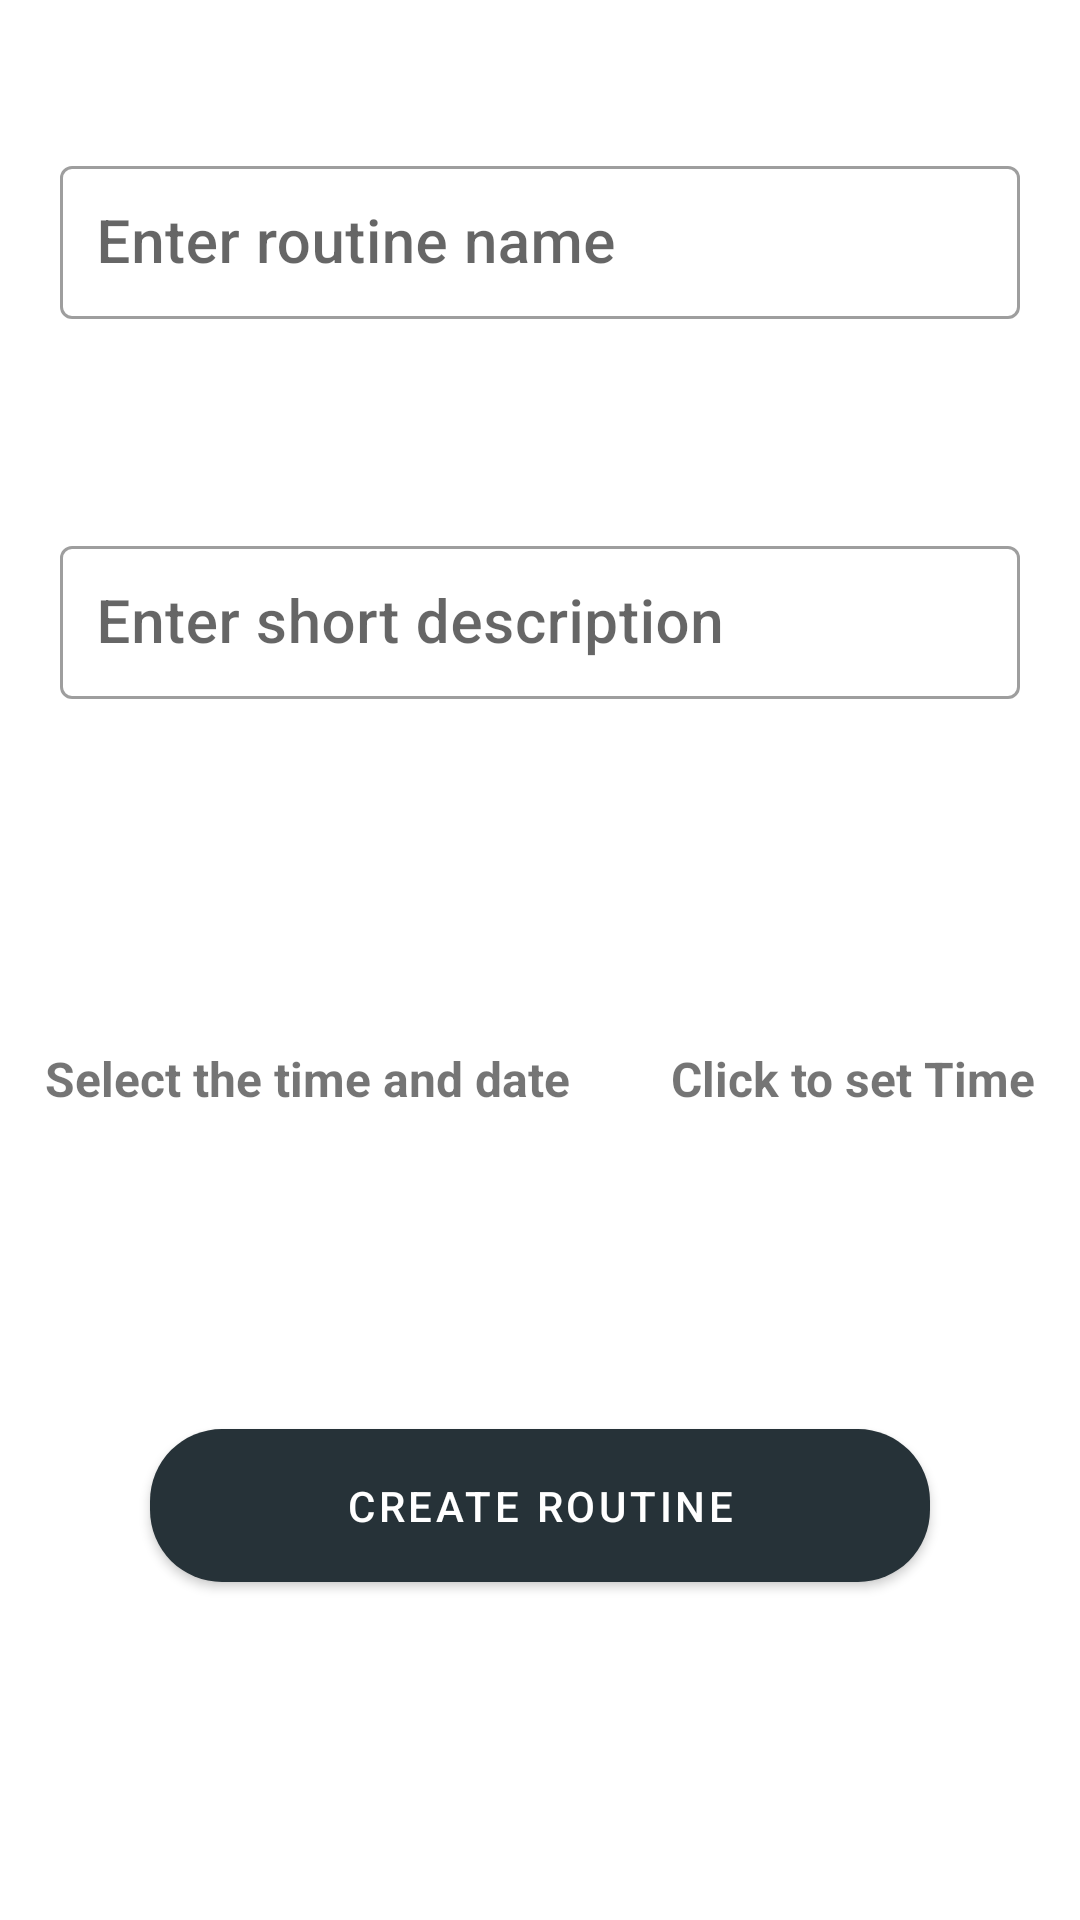

Layout XML and referenced resources for this Android screen:
<!-- AndroidManifest.xml: application theme AppTheme -->
<!-- res/layout/create_routine_fragment.xml -->
<?xml version="1.0" encoding="utf-8"?>
<layout xmlns:android="http://schemas.android.com/apk/res/android"
    xmlns:app="http://schemas.android.com/apk/res-auto"
    xmlns:tools="http://schemas.android.com/tools">

    <data>

        <variable
            name="routine"
            type="com.john.itoo.routinecheckks.app.models.Routine" />
    </data>
    

    
    
    
    

    <ScrollView
        android:layout_width="match_parent"
        android:layout_height="match_parent">

        <androidx.constraintlayout.widget.ConstraintLayout
            android:layout_width="match_parent"
            android:layout_height="wrap_content">

            <com.google.android.material.textfield.TextInputLayout
                android:id="@+id/title_header"
                style="@style/Widget.MaterialComponents.TextInputLayout.OutlinedBox"
                android:layout_width="match_parent"
                android:layout_height="wrap_content"
                android:layout_marginStart="20dp"
                android:layout_marginTop="50dp"
                android:layout_marginEnd="20dp"
                android:hint="Enter routine name"
                app:errorEnabled="true"
                app:hintEnabled="true"
                app:layout_constraintEnd_toEndOf="parent"
                app:layout_constraintStart_toStartOf="parent"
                app:layout_constraintTop_toTopOf="parent">

                <com.google.android.material.textfield.TextInputEditText

                    android:id="@+id/title"
                    android:layout_width="match_parent"
                    android:layout_height="wrap_content"
                    android:inputType="textCapSentences"
                    android:padding="12dp"
                    android:text="@{routine.title}"
                    android:textAppearance="@style/TextAppearance.MaterialComponents.Headline6" />
            </com.google.android.material.textfield.TextInputLayout>


            <com.google.android.material.textfield.TextInputLayout
                android:id="@+id/description_header"
                style="@style/Widget.MaterialComponents.TextInputLayout.OutlinedBox"
                android:layout_width="match_parent"
                android:layout_height="wrap_content"
                android:layout_marginStart="20dp"
                android:layout_marginTop="50dp"
                android:layout_marginEnd="20dp"
                android:hint="Enter short description"
                app:errorEnabled="true"
                app:hintEnabled="true"
                app:layout_constraintEnd_toEndOf="parent"
                app:layout_constraintStart_toStartOf="parent"
                app:layout_constraintTop_toBottomOf="@id/title_header">

                <com.google.android.material.textfield.TextInputEditText

                    android:id="@+id/description"
                    android:layout_width="match_parent"
                    android:layout_height="wrap_content"
                    android:inputType="textCapSentences|textMultiLine"
                    android:maxLength="500"
                    android:padding="12dp"
                    android:scrollHorizontally="false"
                    android:text="@{routine.description}"
                    android:textAppearance="@style/TextAppearance.MaterialComponents.Headline6" />
            </com.google.android.material.textfield.TextInputLayout>

            <com.google.android.material.button.MaterialButton
                android:id="@+id/hourly"
                style="@style/frequencyButton"
                android:layout_marginLeft="60dp"
                android:backgroundTint="@color/hourly_color"
                android:text="HR"
                android:textColor="@android:color/white"
                app:cornerRadius="5dp"
                app:layout_constraintStart_toStartOf="parent"
                app:layout_constraintTop_toBottomOf="@+id/description_header"
                app:layout_constraintVertical_bias="0.0" />

            <com.google.android.material.button.MaterialButton
                android:id="@+id/daily"
                style="@style/frequencyButton"
                android:layout_marginLeft="20dp"
                android:backgroundTint="@color/daily_color"
                android:text="D"
                android:textColor="@android:color/white"
                app:cornerRadius="5dp"
                app:layout_constraintLeft_toRightOf="@id/hourly"
                app:layout_constraintTop_toBottomOf="@+id/description_header"
                app:layout_constraintVertical_bias="0.0" />

            <com.google.android.material.button.MaterialButton
                android:id="@+id/weekly"
                style="@style/frequencyButton"
                android:layout_marginLeft="20dp"
                android:backgroundTint="@color/weekly_color"
                android:text="WK"
                android:textColor="@android:color/white"
                app:cornerRadius="5dp"
                app:layout_constraintLeft_toRightOf="@id/daily"
                app:layout_constraintTop_toBottomOf="@+id/description_header"
                app:layout_constraintVertical_bias="0.0" />

            <com.google.android.material.button.MaterialButton
                android:id="@+id/monthly"
                style="@style/frequencyButton"
                android:layout_marginLeft="20dp"
                android:backgroundTint="@color/monthly_color"
                android:text="MN"
                android:textColor="@android:color/white"
                app:cornerRadius="5dp"
                app:layout_constraintLeft_toRightOf="@id/weekly"
                app:layout_constraintTop_toBottomOf="@+id/description_header"
                app:layout_constraintVertical_bias="0.0" />

            <com.google.android.material.button.MaterialButton
                android:id="@+id/yearly"
                style="@style/frequencyButton"
                android:layout_marginLeft="20dp"
                android:backgroundTint="@color/yearly_color"
                android:text="YR"
                android:textColor="@android:color/white"
                app:cornerRadius="5dp"
                app:layout_constraintLeft_toRightOf="@id/monthly"
                app:layout_constraintTop_toBottomOf="@+id/description_header"
                app:layout_constraintVertical_bias="0.0" />


            
            
            
            

            
            
            <LinearLayout
                android:id="@+id/time_layout"
                android:layout_width="match_parent"
                android:layout_height="wrap_content"
                android:layout_marginLeft="15dp"
                android:layout_marginRight="15dp"
                android:orientation="horizontal"
                app:layout_constraintRight_toRightOf="parent"
                app:layout_constraintTop_toBottomOf="@id/hourly">


                <TextView
                    android:id="@+id/when_this_event"
                    android:layout_width="wrap_content"
                    android:layout_height="wrap_content"
                    android:layout_marginTop="40dp"
                    android:gravity="left"
                    android:text="Select the time and date"
                    android:textSize="16sp"
                    android:textStyle="bold" />

                <TextView
                    android:id="@+id/time"
                    android:layout_width="match_parent"
                    android:layout_height="wrap_content"
                    android:layout_marginTop="40dp"
                    android:gravity="right"
                    android:text="Click to set Time"
                    android:textSize="16sp"
                    android:textStyle="bold" />

            </LinearLayout>


            <com.google.android.material.button.MaterialButton
                android:id="@+id/viewDetailsButton"
                style="@style/Widget.MaterialComponents.Button.Icon"
                android:layout_width="0dp"
                android:layout_height="wrap_content"
                android:layout_marginStart="50dp"
                android:layout_marginTop="100dp"
                android:layout_marginEnd="50dp"
                android:layout_marginBottom="60dp"
                android:padding="16dp"
                android:text="Create Routine"
                android:textColor="@color/white"
                app:cornerRadius="24dp"
                app:layout_constraintBottom_toBottomOf="parent"
                app:layout_constraintEnd_toEndOf="parent"
                app:layout_constraintStart_toStartOf="parent"
                app:layout_constraintTop_toBottomOf="@id/time_layout"
                app:layout_constraintVertical_bias="0.0" />
        </androidx.constraintlayout.widget.ConstraintLayout>
    </ScrollView>
</layout>
<!-- resources referenced by this layout -->
<resources>
  <color name="daily_color">#FF9800</color>
  <color name="hourly_color">#F44336</color>
  <color name="monthly_color">#3F51B5</color>
  <color name="weekly_color">#4CAF50</color>
  <color name="white">#ffffff</color>
  <color name="yearly_color">#9C27B0</color>
  <style name="AppTheme" parent="Theme.MaterialComponents.Light.NoActionBar">
          
          <item name="colorPrimary">@color/colorPrimary</item>
          <item name="colorPrimaryDark">@color/colorPrimaryDark</item>
          <item name="colorAccent">@color/colorAccent</item>
          <item name="materialButtonStyle">@style/AppButton</item>
          <item name="materialCardViewStyle">@style/AppCard</item>
      </style>
  <color name="colorPrimary">#FF263238</color>
  <color name="colorPrimaryDark">#232C31</color>
  <color name="colorAccent">#D32F2F</color>
  <style name="AppButton" parent="Widget.MaterialComponents.Button">
          <item name="backgroundTint">?attr/colorSecondary</item>
      </style>
  <style name="AppCard" parent="Widget.MaterialComponents.CardView">
          <item name="cardElevation">8dp</item>
      </style>
</resources>
